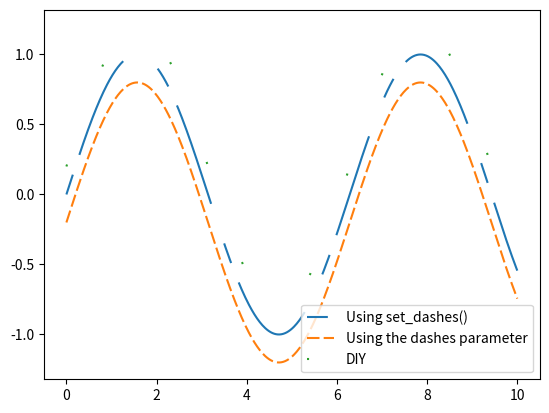

Source code (Python):
import numpy as np
import matplotlib.pyplot as plt

x = np.linspace(0, 10, 500)
y = np.sin(x)

fig, ax = plt.subplots()

# Using set_dashes() to modify dashing of an existing line
line1, = ax.plot(x, y, label='Using set_dashes()')
line1.set_dashes([10, 10, 50, 20])  # 2pt line, 2pt break, 10pt line, 2pt break

# Using plot(..., dashes=...) to set the dashing when creating a line
line2, = ax.plot(x, y - 0.2, dashes=[6, 2], label='Using the dashes parameter')
line3, = ax.plot(x, y + 0.2, dashes=[1, 50], label='DIY')

ax.legend()
plt.savefig('1')